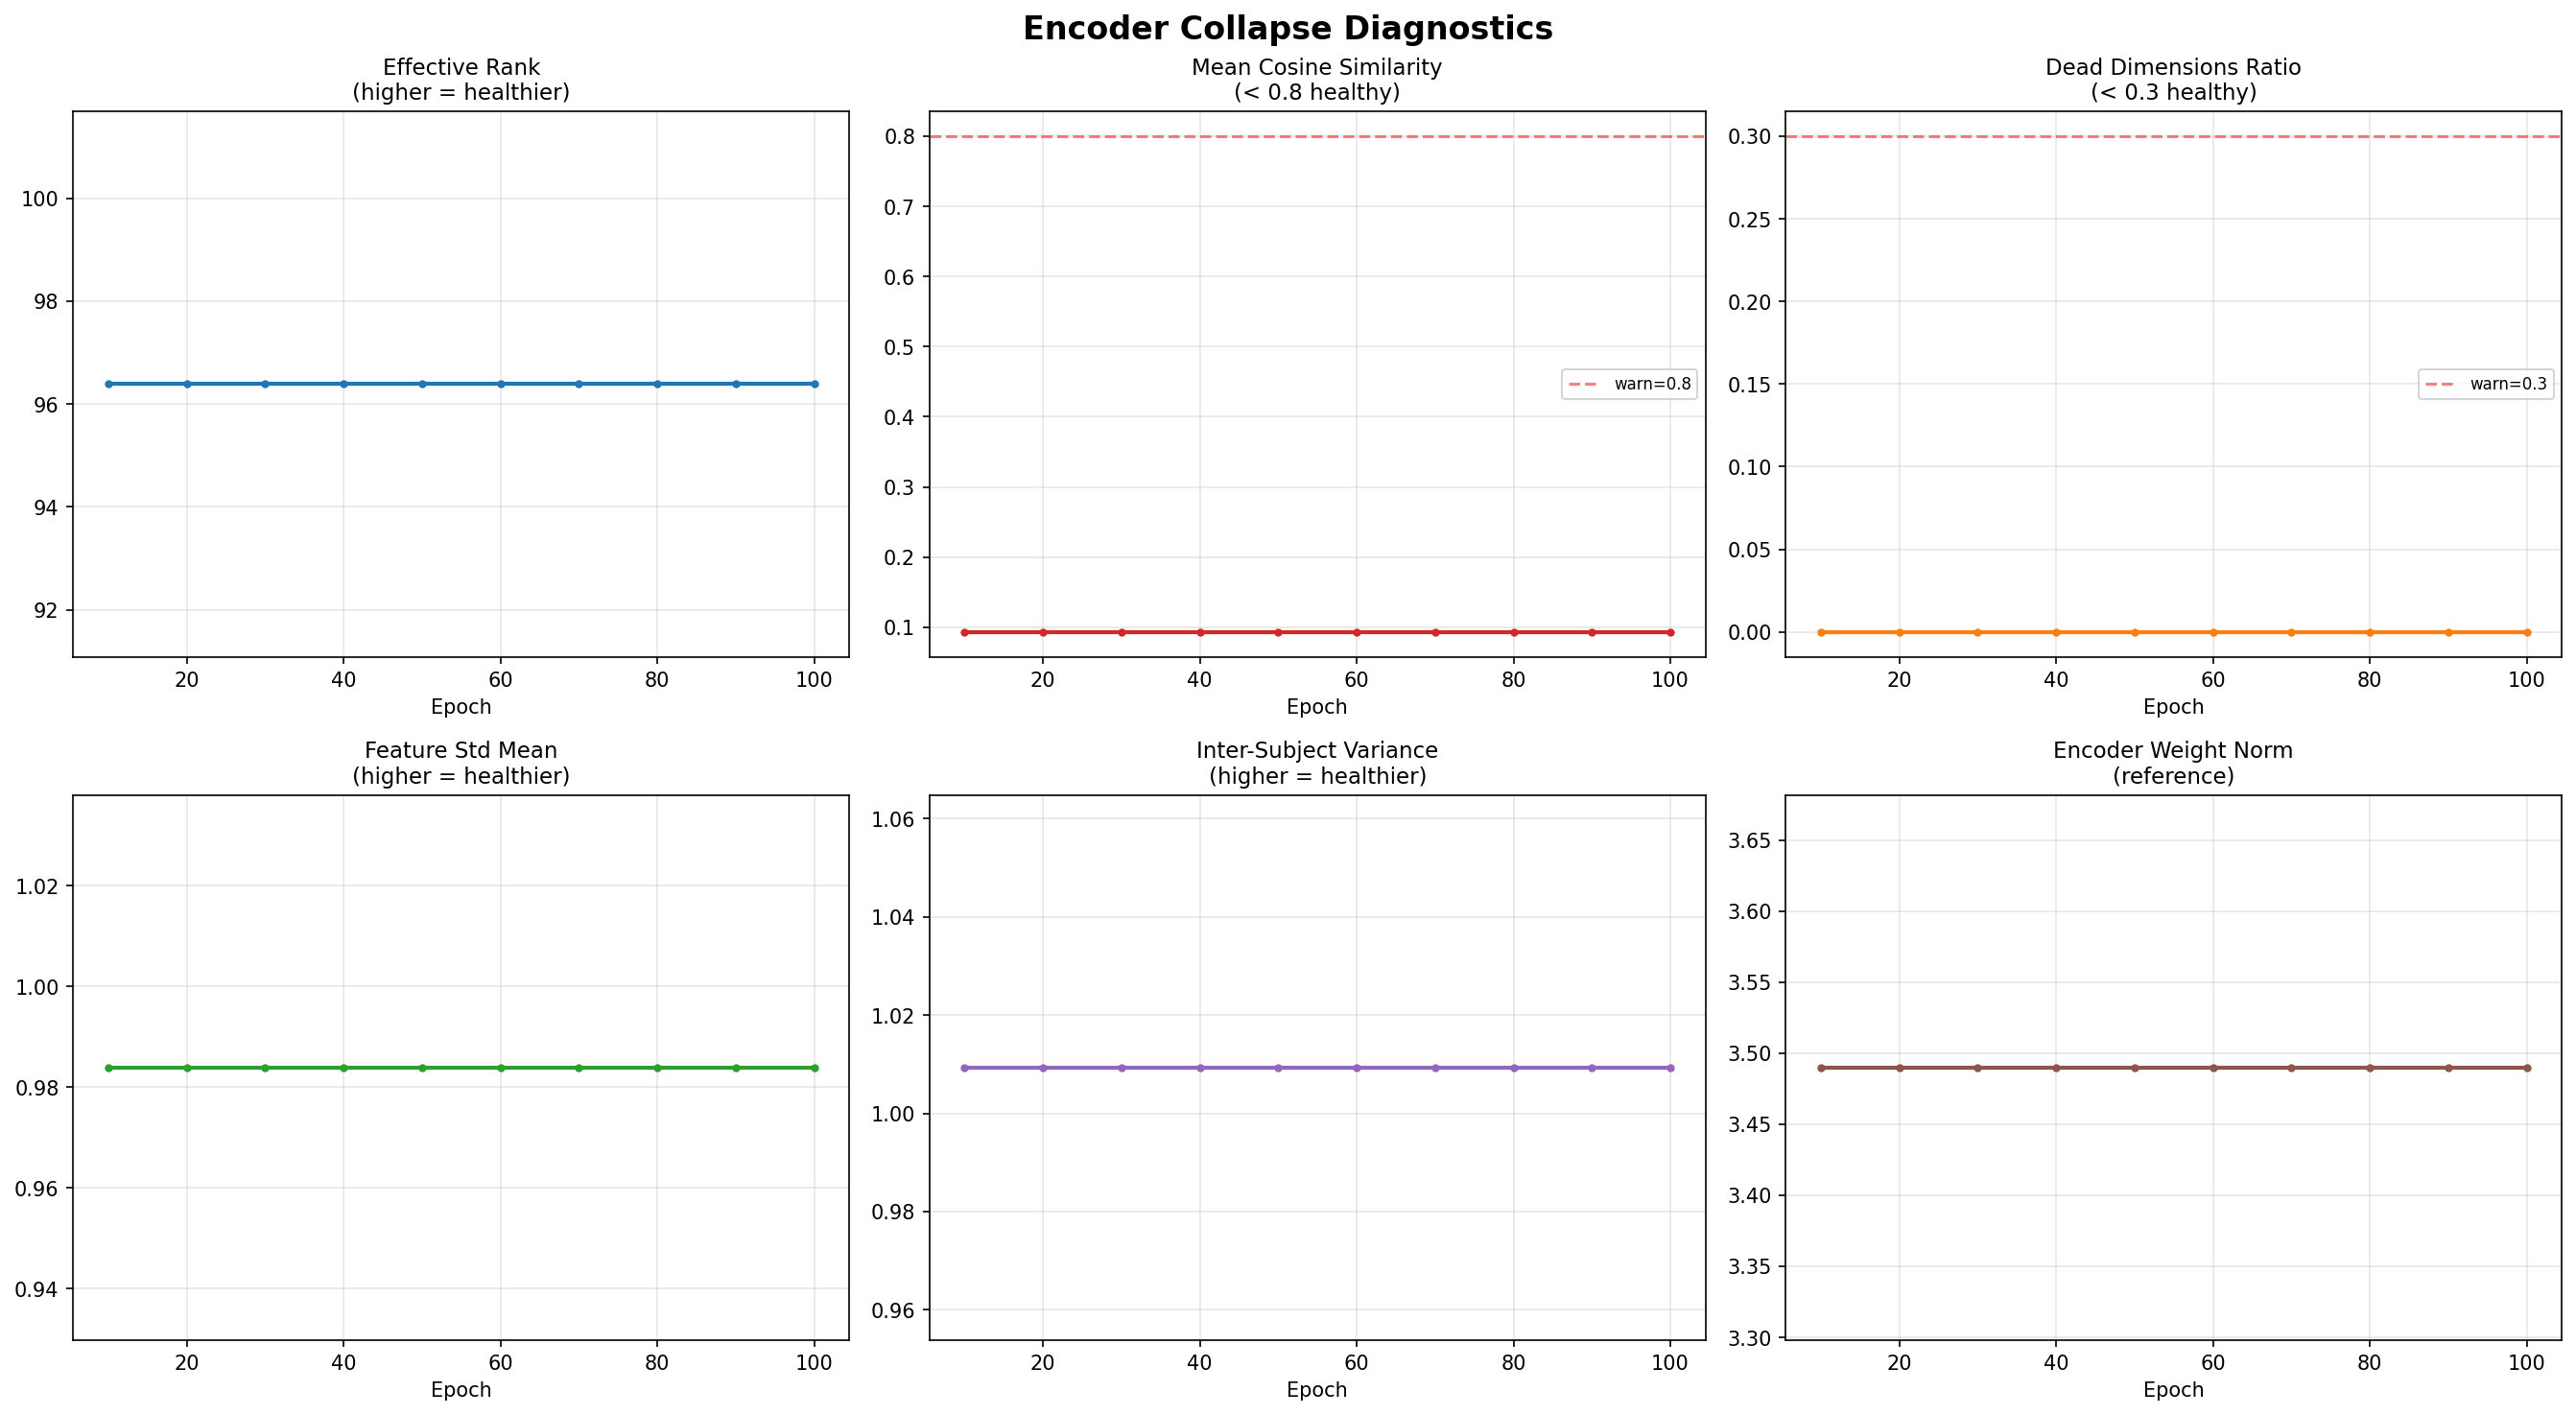

Source data for this figure (header and first rows):
epoch, effective_rank, mean_cosine_sim, dead_dims_ratio, feature_std_mean, inter_subject_var, encoder_weight_norm
10, 96.39, 0.09315, 0.000000, 0.9839, 1.009, 3.49
20, 96.39, 0.09315, 0.000000, 0.9839, 1.009, 3.49
30, 96.39, 0.09315, 0.000000, 0.9839, 1.009, 3.49
40, 96.39, 0.09315, 0.000000, 0.9839, 1.009, 3.49
50, 96.39, 0.09315, 0.000000, 0.9839, 1.009, 3.49
60, 96.39, 0.09315, 0.000000, 0.9839, 1.009, 3.49
70, 96.39, 0.09315, 0.000000, 0.9839, 1.009, 3.49
80, 96.39, 0.09315, 0.000000, 0.9839, 1.009, 3.49
90, 96.39, 0.09315, 0.000000, 0.9839, 1.009, 3.49
100, 96.39, 0.09315, 0.000000, 0.9839, 1.009, 3.49
